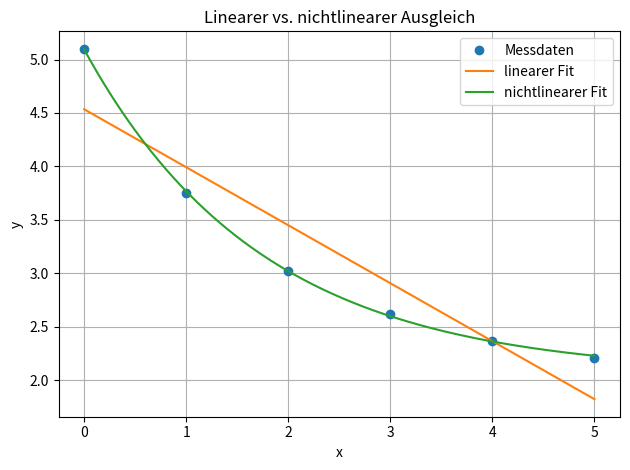
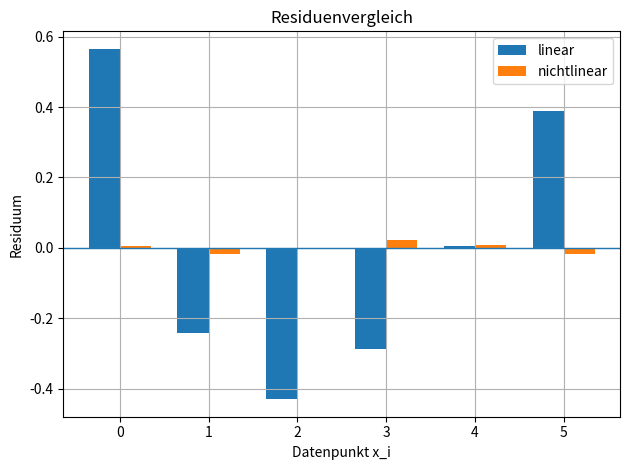
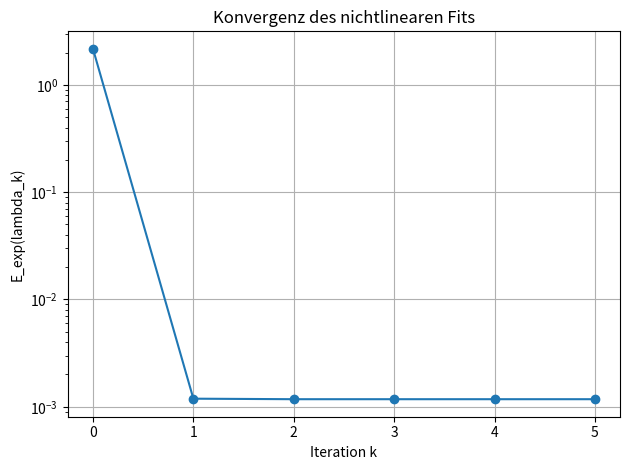

Reproduce these figures in Python, in order.
# -*- coding: utf-8 -*-
"""
linear_vs_nonlinear_fit.py

Aufgabe:
    Dieselben Messdaten werden einmal mit einem linearen Modell und einmal
    mit einem nichtlinearen Modell approximiert.

    Lineares Modell:
        f_lin(x; m,d) = m*x + d
        -> linear in den Parametern, daher direkte lineare Ausgleichsrechnung.

    Nichtlineares Modell:
        f_exp(x; a,b,c) = a*exp(-b*x) + c
        -> b steht im Exponenten, daher Gauss-Newton.

    Ziel:
        Den Unterschied zwischen linearer und nichtlinearer Ausgleichsrechnung
        sichtbar machen und die Fehlerfunktionale vergleichen.
"""

import numpy as np
import sympy as sp
import matplotlib.pyplot as plt


# %% Aufgabenstellung / gegebene Werte

# Messdaten mit klar nichtlinearer Krümmung.
xdat = np.array([0., 1., 2., 3., 4., 5.])
ydat = np.array([5.10, 3.75, 3.02, 2.62, 2.37, 2.21])


# %% Teil 1: Lineares Ausgleichsproblem f(x) = m*x + d

# Designmatrix A für m*x + d.
# Erste Spalte: x-Werte, zweite Spalte: konstante 1.
A_lin = np.column_stack((xdat, np.ones_like(xdat)))

# QR-Zerlegung als stabile Standardvariante für lineare Ausgleichsrechnung.
Q, R = np.linalg.qr(A_lin, mode="reduced")
lam_lin = np.linalg.solve(R, Q.T @ ydat.reshape(-1, 1))

m = lam_lin[0, 0]
d = lam_lin[1, 0]

y_lin_dat = A_lin @ lam_lin
res_lin = ydat.reshape(-1, 1) - y_lin_dat
E_lin = float(np.linalg.norm(res_lin)**2)

print("Lineare Ausgleichsrechnung")
print(f"m = {m:.8f}")
print(f"d = {d:.8f}")
print(f"E_lin = {E_lin:.8e}")
print("")


# %% Teil 2: Nichtlineares Ausgleichsproblem f(x) = a*exp(-b*x) + c

x, a, b, c = sp.symbols("x a b c")
lam_syms = (a, b, c)

f_exp_sp = a * sp.exp(-b * x) + c
g_exp_sp = sp.Matrix([yi - f_exp_sp.subs(x, xi) for xi, yi in zip(xdat, ydat)])
Dg_exp_sp = g_exp_sp.jacobian(lam_syms)

g_num = sp.lambdify((a, b, c), g_exp_sp, modules="numpy")
Dg_num = sp.lambdify((a, b, c), Dg_exp_sp, modules="numpy")
f_exp_num = sp.lambdify((x, a, b, c), f_exp_sp, modules="numpy")


def g_exp(lam):
    return np.array(g_num(*lam.reshape(-1)), dtype=float).reshape(-1, 1)


def Dg_exp(lam):
    return np.array(Dg_num(*lam.reshape(-1)), dtype=float)


def E_exp(lam):
    return float(np.linalg.norm(g_exp(lam))**2)


# Startwert aus grober Betrachtung der Daten:
# Anfangswert ca. 5, Grenzwert ca. 2, also a ca. 3 und c ca. 2.
lam_exp = np.array([[3.0], [0.6], [1.5]])
tol = 1e-8
max_iter = 20
E_exp_values = [E_exp(lam_exp)]

print("Nichtlineare Ausgleichsrechnung mit Gauss-Newton/QR")
print("k |        a        b        c | ||delta||_2 | E_exp")
print("-" * 66)
print(
    f"0 | {lam_exp[0,0]:8.5f} {lam_exp[1,0]:8.5f} {lam_exp[2,0]:8.5f} "
    f"| {'-':>11} | {E_exp(lam_exp):.6e}"
)

for k in range(1, max_iter + 1):
    J = Dg_exp(lam_exp)
    r = g_exp(lam_exp)

    # QR-Lösung des linearen Ausgleichsproblems J*delta ≈ -r.
    Q, R = np.linalg.qr(J, mode="reduced")
    delta = np.linalg.solve(R, Q.T @ (-r))

    lam_exp = lam_exp + delta
    E_exp_values.append(E_exp(lam_exp))

    print(
        f"{k:1d} | {lam_exp[0,0]:8.5f} {lam_exp[1,0]:8.5f} {lam_exp[2,0]:8.5f} "
        f"| {np.linalg.norm(delta):11.3e} | {E_exp(lam_exp):.6e}"
    )

    if np.linalg.norm(delta) < tol:
        break

E_nonlin = E_exp(lam_exp)

print("\nNichtlinearer Fit:")
print(f"a = {lam_exp[0,0]:.8f}")
print(f"b = {lam_exp[1,0]:.8f}")
print(f"c = {lam_exp[2,0]:.8f}")
print(f"E_exp = {E_nonlin:.8e}")
print("")

print("Vergleich der Fehlerfunktionale:")
print(f"Lineares Modell:      E = {E_lin:.8e}")
print(f"Nichtlineares Modell: E = {E_nonlin:.8e}")
print(f"Verbesserungsfaktor:  E_lin / E_exp = {E_lin / E_nonlin:.2f}")


# %% Plot: Daten, linearer Fit, nichtlinearer Fit und Residuen

xf = np.linspace(xdat.min(), xdat.max(), 400)
y_lin = m * xf + d
y_exp = f_exp_num(xf, *lam_exp.reshape(-1))

plt.figure()
plt.plot(xdat, ydat, "o", label="Messdaten")
plt.plot(xf, y_lin, label="linearer Fit")
plt.plot(xf, y_exp, label="nichtlinearer Fit")
plt.xlabel("x")
plt.ylabel("y")
plt.title("Linearer vs. nichtlinearer Ausgleich")
plt.grid(True)
plt.legend()
plt.tight_layout()

# Residuen direkt an den Datenpunkten vergleichen.
y_exp_dat = f_exp_num(xdat, *lam_exp.reshape(-1))
res_exp = ydat - y_exp_dat

plt.figure()
breite = 0.35
indices = np.arange(len(xdat))
plt.bar(indices - breite/2, res_lin.reshape(-1), width=breite, label="linear")
plt.bar(indices + breite/2, res_exp, width=breite, label="nichtlinear")
plt.axhline(0, linewidth=1)
plt.xticks(indices, [str(x) for x in xdat.astype(int)])
plt.xlabel("Datenpunkt x_i")
plt.ylabel("Residuum")
plt.title("Residuenvergleich")
plt.grid(True)
plt.legend()
plt.tight_layout()

plt.figure()
plt.semilogy(np.arange(len(E_exp_values)), E_exp_values, "o-")
plt.xlabel("Iteration k")
plt.ylabel("E_exp(lambda_k)")
plt.title("Konvergenz des nichtlinearen Fits")
plt.grid(True)
plt.tight_layout()

plt.show()
